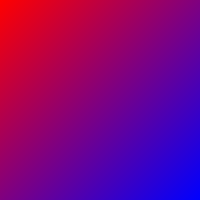
t = 0.00 s
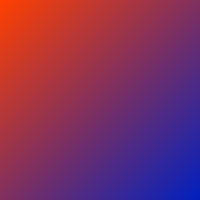
t = 0.50 s
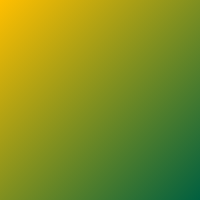
t = 1.50 s
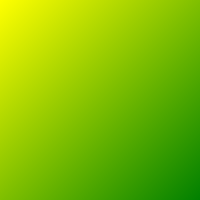
t = 2.00 s
t = 2.50 s: frame unchanged from t = 1.50 s, image omitted
t = 3.50 s: frame unchanged from t = 0.50 s, image omitted

The animated SVG that drew these frames (rendered in a browser with its animation timeline set to each time). Animation: 2 SMIL elements (animate=2); one cycle of 4.00 s, repeats indefinitely.

<svg width="200" height="200" xmlns="http://www.w3.org/2000/svg">
  <defs>
    <linearGradient id="animatedGradient" x1="0%" y1="0%" x2="100%" y2="100%">
      <stop offset="0%" stop-color="red">
        <animate attributeName="stop-color" values="red;yellow;red" dur="4s" repeatCount="indefinite" />
      </stop>
      <stop offset="100%" stop-color="blue">
        <animate attributeName="stop-color" values="blue;green;blue" dur="4s" repeatCount="indefinite" />
      </stop>
    </linearGradient>
  </defs>
  <rect width="200" height="200" fill="url(#animatedGradient)" />
</svg>
